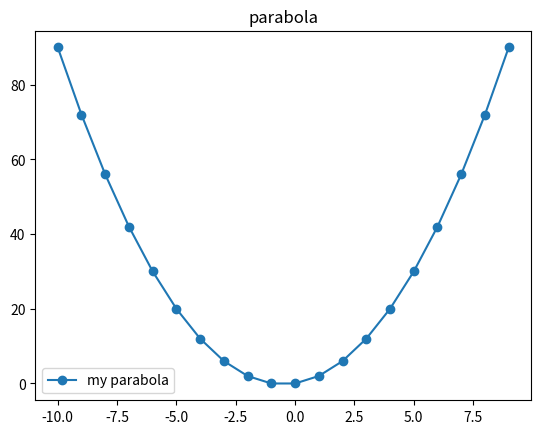

Write the Python code that produced this figure.
import matplotlib.pyplot as plt
import numpy as np
# y = f(x)

def parabola_plotter(a=1, b=1, c=0):
    x = np.arange(-10, 10, 1)
    y = a * x ** 2 + b * x + c

    plt.plot(x, y, label='my parabola', marker='o')
    plt.title('parabola')
    plt.legend()


    plt.savefig('fig_3.png')

if __name__ == '__main__':
    parabola_plotter()